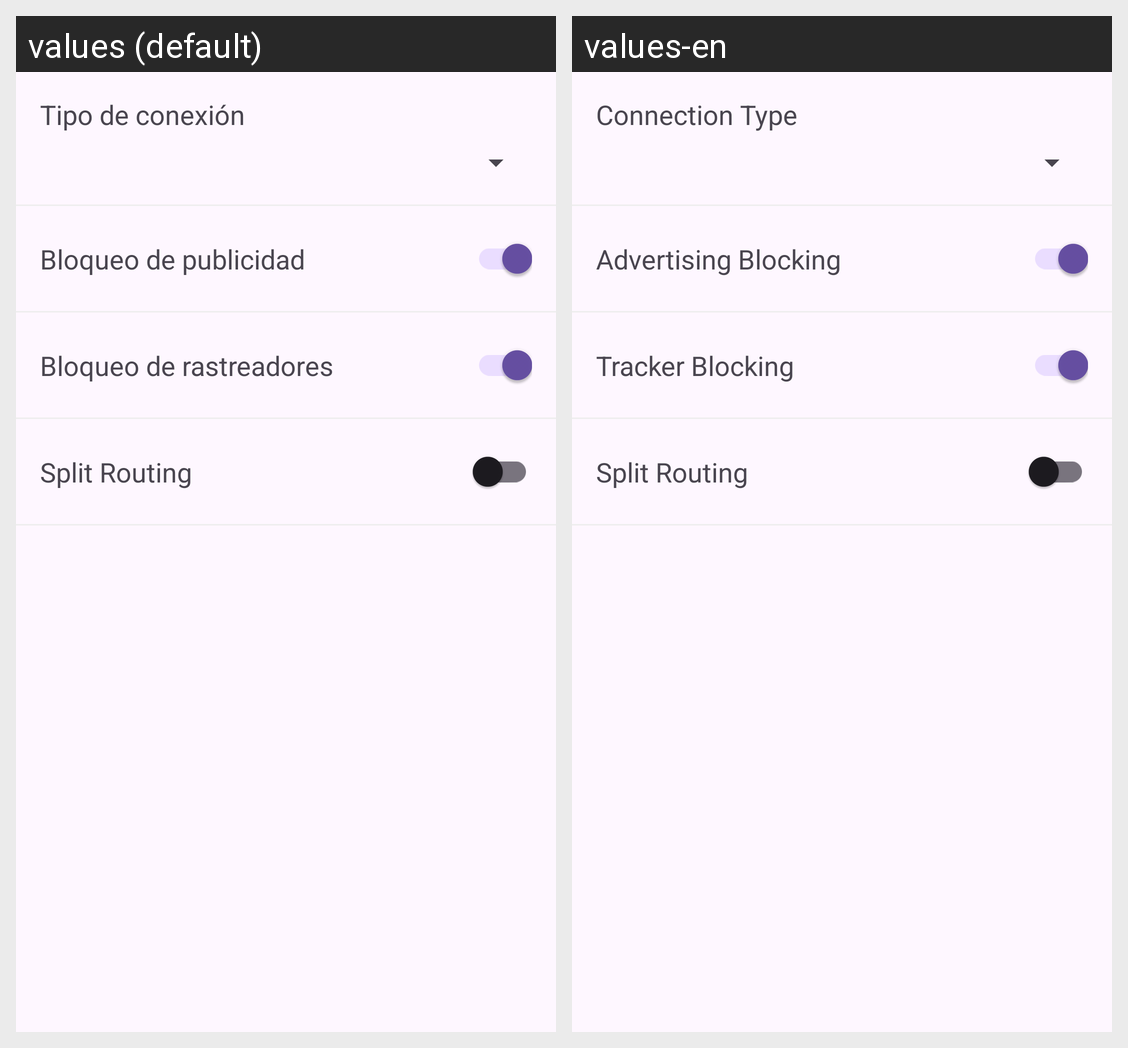

Here is an Android app screen in its default locale and in the app's own translations. Write out the translated-string differences for the strings that appear on this screen.
Android screen res/layout/activity_config_connexion.xml rendered under 2 locales, left to right: values (default), values-en. Device: Nexus 5 (rendered at 1080×1920; each locale shown at half size, 540×960, under a caption strip naming it); theme Theme.NewVPNApp.
Strings drawn on this screen, with the default value and each locale's value (text and hints the layout hard-codes, and strings that could not be matched under every locale, appear in the picture but are not listed):

connection_type
  values: Tipo de conexión
  values-en: Connection Type

ad_blocker
  values: Bloqueo de publicidad
  values-en: Advertising Blocking

tracker_blocker
  values: Bloqueo de rastreadores
  values-en: Tracker Blocking

split_routing
  values: Split Routing
  values-en: Split Routing  [not translated; the default value is used]
